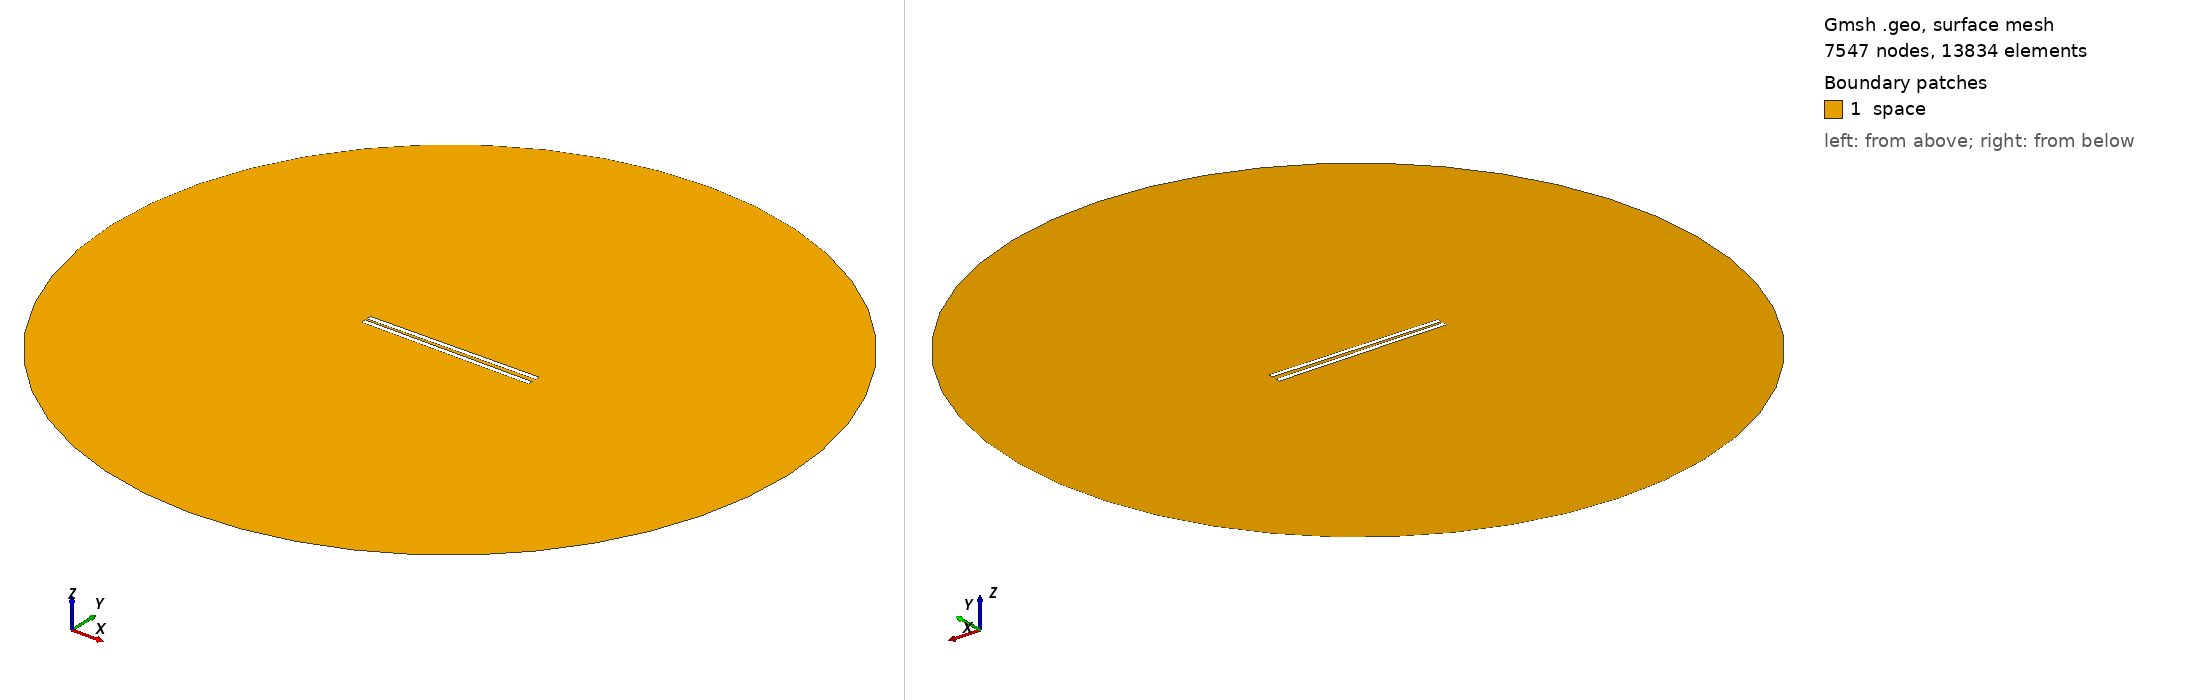

Gmsh geometry script, surface-meshed: 7547 nodes, 13834 surface elements. Boundary patches (legend numbers): 1 space. Left view from above one corner, right view from below the opposite corner. Legend entries are the model's physical surfaces. The drawing asked Gmsh for element sizes between 1% and 20% of the model's largest extent; the script's own settings can give other sizes.

=== 842.geo (drawn) ===
// Set the geometry kernel
SetFactory("OpenCASCADE");

//---------------------------------------
// Rectangles
//---------------------------------------

// Rectangle 1 (top)
Point(1) = {-49.455555555555556, 0.9722222222222222, 0, 1.0};
Point(2) = {49.455555555555556, 0.9722222222222222, 0, 1.0};
Point(3) = {49.455555555555556, 3.8833333333333337, 0, 1.0};
Point(4) = {-49.455555555555556, 3.8833333333333337, 0, 1.0};

Line(1) = {1, 2};
Line(2) = {2, 3};
Line(3) = {3, 4};
Line(4) = {4, 1};

Line Loop(1) = {1, 2, 3, 4};
Plane Surface(1) = {1};

Rotate { {0, 0, 1}, {0,  0.9722222222222222,  0}, 0.014 } {
  Surface{1};
}

// Rectangle 2 (bottom)
Point(5) = {-49.455555555555556, -0.9722222222222222, 0, 1.0};
Point(6) = {49.455555555555556, -0.9722222222222222, 0, 1.0};
Point(7) = {49.455555555555556, -3.8833333333333337, 0, 1.0};
Point(8) = {-49.455555555555556, -3.8833333333333337, 0, 1.0};

Line(5) = {5, 6};
Line(6) = {6, 7};
Line(7) = {7, 8};
Line(8) = {8, 5};

Line Loop(2) = {5, 6, 7, 8};
Plane Surface(2) = {2}; 


//---------------------------------------
// Circle
//---------------------------------------

// Define points
Point(9) = {0, 0, 0};        // Center
Point(10) = {200, 0, 0};     // Start point
Point(11) = {0, 200, 0};     // 90 degrees
Point(12) = {-200, 0, 0};    // 180 degrees
Point(13) = {0, -200, 0};    // 270 degrees

// Define circle arcs (each needs start, center, end)
Circle(9) = {10, 9, 11};
Circle(10) = {11, 9, 12};
Circle(11) = {12, 9, 13};
Circle(12) = {13, 9, 10};

// Define curve loop and surface if needed
Curve Loop(3) = {9, 10, 11, 12};
Surface(3) = {3};

//---------------------------------------
// Define Physical Groups
//---------------------------------------                

//--- Physical Curves
// Physical groups for boundaries
Physical Line("force_segment", 10) = {1};
Physical Line("upper_plate", 11) = {2, 3, 4};
Physical Line("lower_plate", 12) = {5, 6, 7, 8};
Physical Line("boundary", 20) = {9, 10, 11, 12};

// Subtract Rectangles from Circle
BooleanDifference{ Surface{3}; Delete; }{ Surface{1}; Surface{2}; Delete; }
//--- Physical Surfaces
Physical Surface("space", 30) = {3};


//---------------------------------------
// Fine mesh near the plates
//--------------------------------------- 

// Define a distance field for mesh refinement
Field[1] = Distance;
Field[1].CurvesList = {1, 2, 3, 4, 5, 6, 7, 8};  // Rectangle curves
Field[1].NumPointsPerCurve = 200;

c = 0.3;
// Define threshold field to control mesh size based on distance to attractor
Field[2] = Threshold;
Field[2].IField = 1;
Field[2].LcMin = c; // Minimum element size near the attractor
Field[2].LcMax = 100*c;  // Maximum element size away from the attractor
Field[2].DistMin = 0.01;
Field[2].DistMax = 40;

Background Field = 2;

//---------------------------------------
// 6. Generate the Mesh
//---------------------------------------
Mesh 2;  // 2D mesh generation
